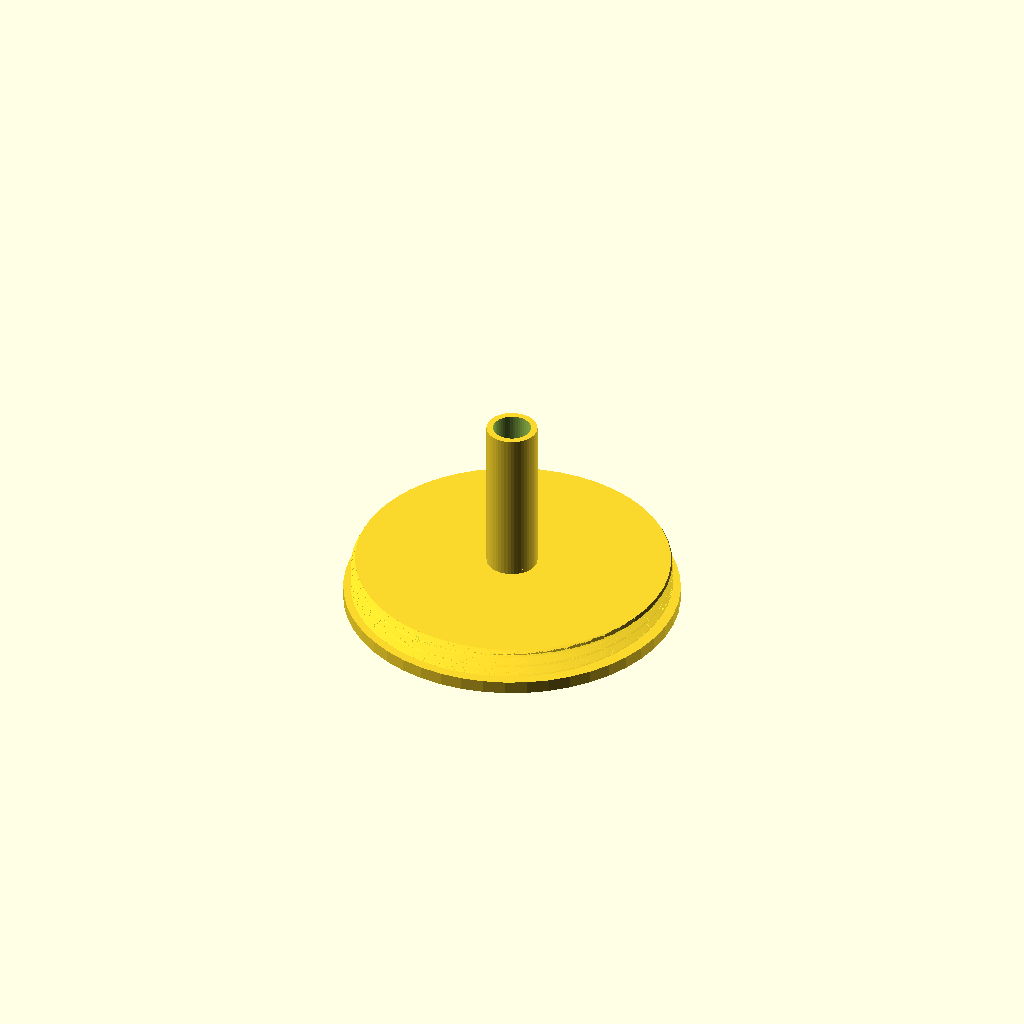
Cell 1 — every parameter at its default value.
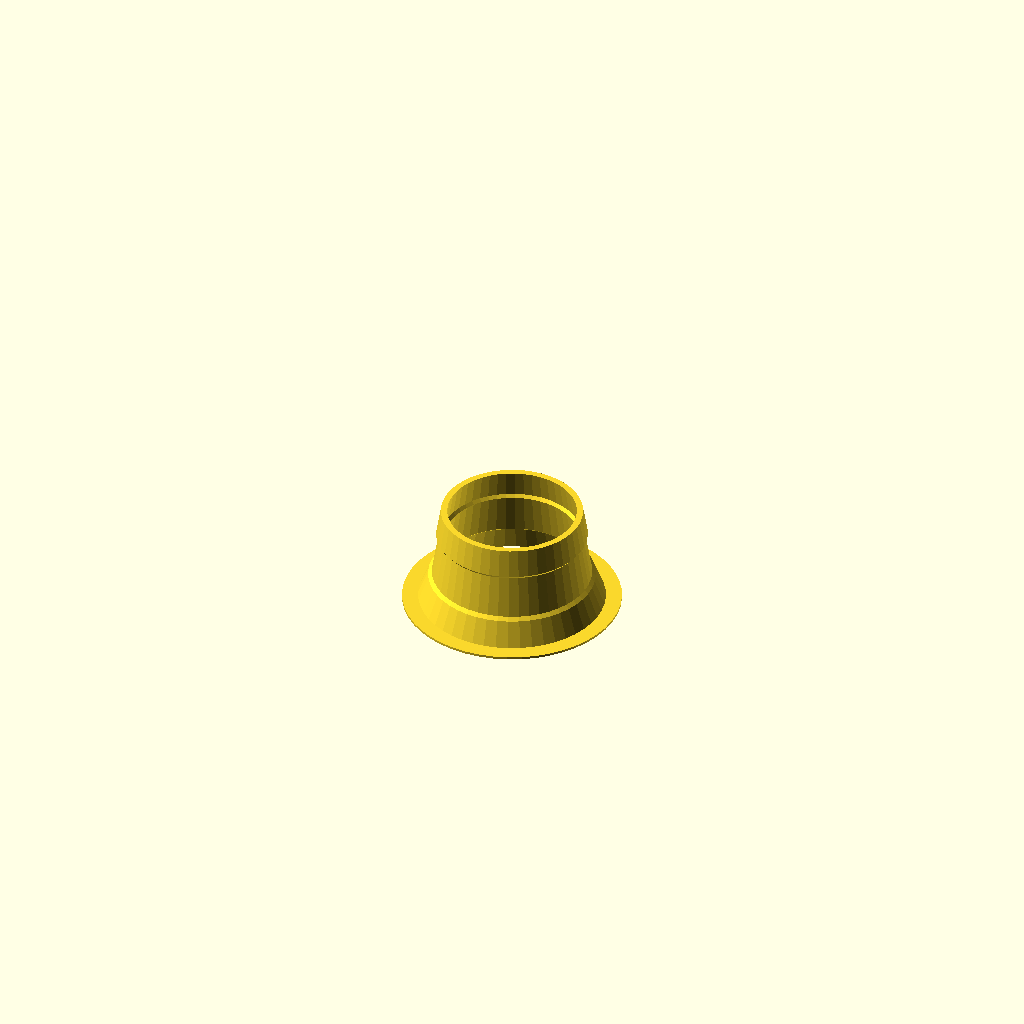
Cell 2 — mode set to "test_ring", the other parameters unchanged.
One fixed orthographic camera (rotation 55°, 0°, 25°; colour scheme Cornfield) for every cell.
The OpenSCAD source (PRACTICE MUTE/Files/sordina_tromba_v5.scad):
// =============================================================================
//  PARAMETRIC PRACTICE MUTE PER TROMBA IN Sib (Bb TRUMPET)  -  v5
//  Progettata per stampa 3D FDM (Ender-3 V2) - 100% VERO 0 SUPPORTI
// =============================================================================
//
//  Setup:
//    - Stampante: Creality Ender-3 V2 (piatto 220 x 220 mm, Z max 250 mm)
//    - Materiale: PLA / PETG
//    - Ugello: 0.4 mm, Spessore parete nominale: 1.6 mm (4 perimetri solidi ovunque)
//    - Guarnizione: Striscia di sughero continua 360° da 10 mm larghezza x 2.0 mm spessore
//
//  CAMBIAMENTI v2
//    1. FIX: i fori di sfiato erano CIECHI (si fermavano 1 mm dentro il collare pieno
//       del fondello). Ora attraversano piastra + collare.
//    2. bleed_count = 0 di default (VARIANTE A: solo stelo). Con 4 hai la VARIANTE B.
//       Il fondello e' piccolo e veloce da stampare: conviene stamparli entrambi
//       e confrontarli con il microfono (vedi spiegazione nella chat).
//    3. NUOVO report acustico in console (volume camera, frequenza di Helmholtz,
//       attenuazione teorica per alcune note).
//    4. Il profilo del corpo e' ora globale (body_ext_pts / body_int_pts), cosi' il
//       report acustico usa esattamente la geometria che viene stampata.
//    5. NUOVO (v3): gola per O-RING sul collare del fondello (giunto smontabile e
//       ermetico, senza nastro). Il report in console dice quale O-Ring comprare.
//       Il corpo NON cambia: va ristampato solo il fondello.
//    6. NUOVO (v4): joint_style = "ridge" (default): rigonfiamento stampato sul collare,
//       nessun acquisto. Nuove modalita': "lip_test" (anello di prova veloce per tarare
//       l'interferenza) e "gasket_tpu" (guarnizione piatta in TPU per la gola).
//    7. NUOVO (v5): joint_style = "thread" (default): attacco a VITE tra corpo e fondello
//       (filetto a 45°, 0 supporti, nessun acquisto). RICHIEDE di ristampare anche il corpo.
//       Nuova modalita' "thread_test": due anelli di prova (maschio + femmina) per tarare il gioco.
// =============================================================================

// ── SELETTORE MODALITÀ DI VISUALIZZAZIONE / ESPORTAZIONE ────────────────────
// "assembly"      : Assieme completo montato (+ campana trasparente per riscontro)
// "cross_section" : Spaccato assiale a metà per ispezione camera, tubo e spessori
// "body_only"     : Solo Corpo Superiore (orientato sul piatto per slicing)
// "cap_only"      : Solo Fondello / Base con Tubo Coassiale (orientato per slicing)
// "test_ring"     : Provino rapido calibrato (conicità esatta + base anti-distacco)
// "lip_test"      : Anello di prova del collare (con rigonfiamento/gola): ~20 min di stampa,
//                   serve a tarare l'innesto nel corpo senza stampare tutto il fondello
// "gasket_tpu"    : Guarnizione piatta da stampare in TPU (solo con joint_style = "oring")
// "thread_test"   : Due anelli di prova (femmina + maschio) per tarare il gioco della filettatura
mode = "cap_only"; // ["assembly", "cross_section", "body_only", "cap_only", "test_ring", "lip_test", "gasket_tpu", "thread_test"]

// Risoluzione curve
$fn = $preview ? 48 : 120;


// ── 1. PROFILO INTERNO CAMPANA TROMBA (MISURATO) ───────────────────────────
// Formato: [profondità dal bordo campana (mm), diametro interno (mm)]
// Punti segnati come "PROVVISORIO - DA MISURARE":
bell_profile = [
    [0,   119.0],
    [10,   83.0],
    [20,   69.5],
    [30,   57.0],
    [40,   45.0],
    [70,   35.0],
    [100,  30.0]
]; // PROVVISORIO - DA MISURARE


// ── 2. PARAMETRI SEDE SUGHERO & POSIZIONAMENTO ─────────────────────────────
// Profondità nominale del centro del sughero dal bordo campana [mm]
// NOTA ACUSTICA: a 50 mm di profondità, il Ø campana interpolato è ~41.67 mm.
//                Se si volesse Ø ~38.2 mm, la profondità corrispondente è ~60.4 mm.
cork_depth_target = 50.0;  // [mm] Profondità target del centro guarnizione

cork_thick        = 2.0;   // [mm] Spessore striscia sughero non compressa
cork_width        = 10.0;  // [mm] Larghezza nominale striscia sughero
cork_seat_w       = 10.5;  // [mm] Larghezza fondo piano gola (+0.5 mm tolleranza assiale)
cork_seat_d       = 0.8;   // [mm] Profondità gola (il sughero sporge di 1.2 mm a riposo)
cork_compress     = 0.25;  // [mm] Compressione radiale desiderata a battuta

// Raccordo FDM anti-sbalzo: smusso a 45° (in altezza pari alla profondità)
// Rende la gola 100% stampabile senza supporti, eliminando qualsiasi sbalzo a 90°
cork_chamfer      = cork_seat_d; // [mm] dz = dr = 0.8 mm -> pendenza 45° perfetta


// ── 3. PARAMETRI MECCANICI & DI STAMPA FDM ─────────────────────────────────
wall_t            = 1.6;   // [mm] Spessore parete nominale (4 perimetri pieni da 0.4 mm)
joint_clearance   = 0.3;   // [mm] Gioco radiale per innesto maschio-femmina FDM
lip_height        = 8.0;   // [mm] Altezza collare di innesto tra corpo e fondello


// ── 4. PARAMETRI ACUSTICI & CAMERA DI RISONANZA ────────────────────────────
// Camera esterna (fuori dalla campana)
chamber_od        = 84.0;  // [mm] Diametro esterno camera di espansione (max ingombro)
chamber_cyl_h     = 45.0;  // [mm] Altezza della sezione cilindrica inferiore
taper_angle       = 40.0;  // [deg] Angolo cono di raccordo verso il collo (<= 45° per NO supporti)

// Tubo coassiale interno (Inlet Stem) = l'UNICA uscita acustica nella variante A
stem_id           = 9.5;   // [mm] Diametro interno condotto centrale
stem_wall         = 1.6;   // [mm] Spessore parete del condotto
stem_len          = 48.0;  // [mm] Lunghezza del tubo che entra nella camera dal fondello

// Fori di sfiato sul fondello (ora PASSANTI).
// ATTENZIONE: ogni foro aperto aggiunge un percorso d'uscita per il suono, alza la
// frequenza di Helmholtz e riduce l'attenuazione (vedi report in console).
bleed_count       = 0;     // 0 = nessun foro (variante A)  |  4 = variante B
bleed_dia         = 3.2;   // [mm] Diametro singoli fori di sfiato
bleed_pitch_dia   = 40.0;  // [mm] Diametro di circonferenza fori


// ── 5. GIUNTO FONDELLO-CORPO ────────────────────────────────────────────────
// joint_style:
//   "ridge" = rigonfiamenti (nervature) stampati sul collare, a lieve interferenza con la
//             parete liscia del corpo. Nessun acquisto. Tiene per attrito, sigilla in modo
//             approssimativo (controlla con acqua e sapone).
//   "oring" = gola sul collare per un O-Ring (o una guarnizione piatta in TPU stampata).
//   "thread"= attacco a VITE (come il coperchio di un barattolo): si incastra e si blocca da
//             solo, si apre e chiude quante volte vuoi. Il corpo va ristampato (la parete di
//             giunto del vecchio corpo e' troppo sottile). Sigilla con nastro PTFE sul filetto.
//   "none"  = collare liscio (usa nastro PTFE).
joint_style   = "thread";

// -- "ridge": nervature a trapezio con fianchi a 45° (0 supporti)
ridge_h       = 0.45;  // [mm] sporgenza. Interferenza = ridge_h - joint_clearance (0.15 mm)
ridge_flat    = 0.6;   // [mm] larghezza della cima piatta
ridge_z0      = 2.0;   // [mm] quota della prima nervatura sopra la piastra
ridge_count   = 2;     // numero di nervature (2 = doppia linea di contatto)
ridge_pitch   = 2.5;   // [mm] distanza tra le nervature

// -- "thread": filettatura destrorsa a profilo trapezio, fianchi a 45° (0 supporti)
//    Il filetto femmina sporge verso l'interno dalla parete del corpo (la parete resta wall_t).
thr_pitch     = 3.0;   // [mm] passo (avanzamento per giro)
thr_depth     = 1.2;   // [mm] altezza del dente
thr_crest     = 0.3;   // [mm] larghezza della cresta piatta
thr_clear     = 0.3;   // [mm] gioco radiale (-> gioco assiale totale ~0.6 mm). ABS: 0.25-0.40
thr_seat_angle = 180;  // [deg] solo per la visualizzazione assembly/cross_section

// -- "oring": O-Ring o guarnizione TPU
oring_cs      = 2.0;   // [mm] sezione dell'O-Ring (cordone)
oring_squeeze = 0.4;   // [mm] compressione radiale (~20% di oring_cs: tiene e sigilla)
oring_stretch = 1.02;  // fondo gola = diametro interno anello x 1.02 (allungamento 2%)
oring_z0      = 2.0;   // [mm] quota del fondo gola sopra il piano della piastra
oring_w_flat  = 1.5;   // [mm] larghezza del fondo piano della gola (sopra: rampa 45°)


// =============================================================================
//  FUNZIONI DI INTERPOLAZIONE E CALCOLO GEOMETRICO
// =============================================================================

// Interpolazione lineare ricorsiva sul profilo campana
function interp_linear(z, pts, i=0) =
    (i >= len(pts)-1) ? pts[len(pts)-1][1] :
    (z <= pts[0][0]) ? pts[0][1] :
    (z <= pts[i+1][0]) ?
        pts[i][1] + (z - pts[i][0]) * (pts[i+1][1] - pts[i][1]) / (pts[i+1][0] - pts[i][0]) :
        interp_linear(z, pts, i+1);

function bell_dia(z) = interp_linear(z, bell_profile);
function bell_r(z)   = bell_dia(z) / 2;

// Raggio campana al centro del sughero
bell_r_cork = bell_r(cork_depth_target);

// Raggio della spalla plastica al centro del sughero:
// body_r = bell_r - sporgenza_sughero_compressa
// dove sporgenza compressa = (cork_thick - cork_seat_d) - cork_compress
cork_protrusion_compressed = (cork_thick - cork_seat_d) - cork_compress; // = (2.0 - 0.8) - 0.25 = 0.95 mm
body_r_cork = bell_r_cork - cork_protrusion_compressed;
groove_r_cork = body_r_cork - cork_seat_d;

// Gioco nominale plastica-ottone (anti-graffio campana)
clearance_plastic_brass = bell_r_cork - body_r_cork;

// Quote assiali lungo la campana (Z_bell = 0 al bordo campana, Z_bell > 0 dentro la campana)
// Posizionamento della gola sughero:
z_cork_top    = cork_depth_target + (cork_seat_w / 2); // fondo gola piano alto
z_cork_bottom = cork_depth_target - (cork_seat_w / 2); // fondo gola piano basso
z_neck_tip    = cork_depth_target + 18.0;              // estremità superiore del collo
z_neck_base   = 20.0;                                  // quota inizio raccordo a 45°

// ── ECHO DI CONTROLLO DIMENSIONALE ──────────────────────────────────────────
echo("=================================================================");
echo("=== REPORT DIMENSIONALE SORDINA TROMBA ===");
echo(str("Profondità target sughero: ", cork_depth_target, " mm"));
echo(str("Ø interno campana a target: ", 2 * bell_r_cork, " mm (raggio = ", bell_r_cork, " mm)"));
echo(str("Ø spalla corpo sordina   : ", 2 * body_r_cork, " mm (raggio = ", body_r_cork, " mm)"));
echo(str("Ø fondo gola sughero     : ", 2 * groove_r_cork, " mm (raggio = ", groove_r_cork, " mm)"));
echo(str("Gioco radiale plastica-ottone: ", clearance_plastic_brass, " mm (SICUREZZA ANTI-GRAFFIO: OK)"));
echo(str("Compressione sughero prevista: ", cork_compress, " mm"));
echo("Raccordo sbalzo FDM: smusso a 45° (dz = 0.8 mm, dr = 0.8 mm) -> 0 SUPPORTI");
echo(str("Spessore parete nominale: costante ", wall_t, " mm su tutta la superficie (4 perimetri)"));
echo("=================================================================");


// =============================================================================
//  COORDINATE ASSIALI DEL MODELLO SORDINA (Asse Z Sordina)
//  Nel sistema della sordina:
//    Z_mute = 0  sul fondo del Cap (appoggio su bed del fondello)
// =============================================================================

neck_r_base = (bell_r(z_neck_base) - clearance_plastic_brass);
taper_h = (chamber_od/2 - neck_r_base) / tan(taper_angle);

cap_base_t = 3.2; // 8 strati da 0.4, rigidità acustica assoluta

z_cap_bottom      = 0;
z_joint_step      = cap_base_t;
z_chamber_cyl_top = z_joint_step + chamber_cyl_h;
z_taper_top       = z_chamber_cyl_top + taper_h;
z_neck_len        = z_neck_tip - z_neck_base;
z_mute_tip        = z_taper_top + z_neck_len;

function bell_z_to_mute_z(zb) =
    z_taper_top + (zb - z_neck_base);


// =============================================================================
//  PROFILO GLOBALE DEL CORPO SUPERIORE
//  (usato sia dalla geometria sia dal report acustico)
// =============================================================================

// Quote Z campana dei punti caratteristici del collo
zbell_tip    = z_neck_tip;
zbell_ch_top = z_cork_top + cork_chamfer;   // fine rampa 45° alta
zbell_ck_top = z_cork_top;                  // fondo gola, lato alto
zbell_ck_bot = z_cork_bottom;               // fondo gola, lato basso
zbell_ch_bot = z_cork_bottom - cork_chamfer;// inizio rampa 45° bassa

// Raggio esterno del corpo alla quota campana zb (campana meno gioco anti-graffio)
function body_r(zb) = bell_r(zb) - clearance_plastic_brass;

inner_r_cyl  = (chamber_od/2) - wall_t;
cap_recess_r = (chamber_od/2) - (wall_t/2) + (joint_clearance/2);
cap_lip_r    = (chamber_od/2) - (wall_t/2) - (joint_clearance/2);   // raggio collare fondello

// Filettatura: raggi (f = femmina nel corpo, m = maschio sul fondello; r = radice, c = cresta)
thr_r_fr = inner_r_cyl;                 // radice del filetto femmina = parete interna del corpo
thr_r_fc = thr_r_fr - thr_depth;        // cresta del filetto femmina
thr_r_mc = thr_r_fr - thr_clear;        // cresta del filetto maschio
thr_r_mr = thr_r_mc - thr_depth;        // radice del filetto maschio
lip_outer_r = (joint_style == "thread") ? thr_r_mc : cap_lip_r;   // raggio esterno del collare

// Gola O-Ring: profondità = sezione - gioco radiale - compressione
oring_depth = oring_cs - joint_clearance - oring_squeeze;
oring_r_bot = cap_lip_r - oring_depth;                          // raggio fondo gola
assert(joint_style != "oring" || oring_depth > 0.5,
       "Gola O-Ring troppo poco profonda: riduci oring_squeeze o aumenta oring_cs");
assert(joint_style != "oring" || oring_z0 + oring_w_flat + oring_depth <= lip_height - 1.5,
       "Gola O-Ring troppo alta sul collare: riduci oring_z0 o oring_w_flat");
assert(joint_style != "ridge" ||
       ridge_z0 + (ridge_count - 1) * ridge_pitch + 2 * ridge_h + ridge_flat <= lip_height - 1.2,
       "Nervature troppo alte sul collare: riduci ridge_count, ridge_pitch o ridge_z0");

// Profilo esterno: transizioni a 45° per 0 supporti
body_ext_pts = [
    [chamber_od/2,                          z_joint_step],
    [chamber_od/2,                          z_chamber_cyl_top],
    [neck_r_base,                           z_taper_top],
    [body_r(zbell_ch_bot),                  bell_z_to_mute_z(zbell_ch_bot)],
    [body_r(zbell_ck_bot) - cork_seat_d,    bell_z_to_mute_z(zbell_ck_bot)],  // rampa 45° verso l'interno
    [body_r(zbell_ck_top) - cork_seat_d,    bell_z_to_mute_z(zbell_ck_top)],  // fondo piano conico della gola
    [body_r(zbell_ch_top),                  bell_z_to_mute_z(zbell_ch_top)],  // rampa 45° verso l'esterno
    [body_r(zbell_tip),                     bell_z_to_mute_z(zbell_tip)]
];

// Profilo interno: offset costante wall_t. I punti 0..7 delimitano l'ARIA della camera
// (dalla punta del collo fino alla sommità del collare pieno del fondello);
// i punti 8..9 sono la sede del collare.
body_int_pts = concat([
    [body_r(zbell_tip)    - wall_t,                  bell_z_to_mute_z(zbell_tip)],
    [body_r(zbell_ch_top) - wall_t,                  bell_z_to_mute_z(zbell_ch_top)],
    [body_r(zbell_ck_top) - cork_seat_d - wall_t,    bell_z_to_mute_z(zbell_ck_top)],
    [body_r(zbell_ck_bot) - cork_seat_d - wall_t,    bell_z_to_mute_z(zbell_ck_bot)],
    [body_r(zbell_ch_bot) - wall_t,                  bell_z_to_mute_z(zbell_ch_bot)],
    [neck_r_base - wall_t,                           z_taper_top],
    [inner_r_cyl,                                    z_chamber_cyl_top],
    [inner_r_cyl,                                    z_joint_step + lip_height]
],
    // con la filettatura la parete interna prosegue dritta fino alla base del corpo;
    // altrimenti c'e' la sede (recesso) per il collare liscio
    (joint_style == "thread") ? [[inner_r_cyl, z_joint_step]] :
    [[cap_recess_r, z_joint_step + lip_height],
     [cap_recess_r, z_joint_step]]);


// =============================================================================
//  REPORT ACUSTICO  (modello a parametri concentrati di Helmholtz)
//
//  Idea: l'aria nello stelo (e nei fori) si comporta come una MASSA, l'aria della
//  camera come una MOLLA. Massa + molla = risonatore di Helmholtz, con frequenza
//      f_H = c / (2*pi) * sqrt( somma(G) / V )
//  dove V = volume della camera e G = A / L_eff per ogni apertura
//  (A = area, L_eff = lunghezza + correzione d'estremità).
//  Sopra f_H il sistema è un filtro passa-basso: l'uscita cala come (f_H/f)^2,
//  cioè circa -12 dB per ottava. Quindi: f_H BASSA = più attenuazione.
//  Valido come ordine di grandezza fino a ~1 kHz.
// =============================================================================

c_sound = 343000; // [mm/s] velocità del suono a ~20 °C

function frustum_vol(r1, r2, h) = PI * h / 3 * (r1*r1 + r1*r2 + r2*r2);
function area_mm2(d) = PI * d * d / 4;

// somma dei tronchi di cono del profilo interno, punti 0..7
function vol_sum(i = 0) =
    (i >= 7) ? 0 :
    frustum_vol(body_int_pts[i][0], body_int_pts[i+1][0],
                abs(body_int_pts[i][1] - body_int_pts[i+1][1])) + vol_sum(i + 1);

// volume occupato dalla parete dello stelo che sporge nella camera (sopra il collare)
V_stem_wall = PI * pow(stem_id/2 + stem_wall, 2) * max(0, stem_len - lip_height);
V_chamber   = vol_sum() - V_stem_wall;                       // [mm^3]

// conduttanze acustiche [mm]
//  stelo: estremità esterna su piastra (flangiata, 0.85 a) + interna libera (0.6 a)
//  fori : entrambe le estremità su superfici piane (2 x 0.85 a)
G_stem  = area_mm2(stem_id) / (cap_base_t + stem_len + 1.45 * stem_id/2);
G_bleed = bleed_count * area_mm2(bleed_dia) / (cap_base_t + lip_height + 1.7 * bleed_dia/2);

f_helm      = (c_sound / (2*PI)) * sqrt((G_stem + G_bleed) / V_chamber);
f_notch_ann = c_sound / (4 * (stem_len - lip_height));       // anello attorno allo stelo

// perdita di trasmissione teorica [dB] (positivo = attenuazione), solo percorso acustico
function tl_db(f) = 20 * log(max(abs(1 - pow(f / f_helm, 2)), 0.01));

echo("=================================================================");
echo("=== REPORT ACUSTICO (parametri concentrati) ===");
echo(str("Volume d'aria della camera : ", round(V_chamber / 100) / 10, " cm³"));
echo(str("Aperture d'uscita          : ", bleed_count > 0 ? str("stelo + ", bleed_count, " fori da ", bleed_dia, " mm") : "solo stelo"));
echo(str("Frequenza di Helmholtz f_H : ", round(f_helm), " Hz"));
echo(str("Notch 1/4 d'onda (anello stelo-parete): ~", round(f_notch_ann), " Hz (indicativo, nella realtà più basso)"));
for (f = [165, 233, 349, 466, 698, 932])
    echo(str("  attenuazione teorica a ", f, " Hz: ", round(tl_db(f) * 10) / 10, " dB"));
echo("(Limite superiore: pareti, giunto e fughe limitano l'attenuazione reale a ~15-20 dB)");
echo("=================================================================");

echo("=== GIUNTO FONDELLO-CORPO ===");
if (joint_style == "ridge") {
    echo(str("Nervature: ", ridge_count, " x sporgenza ", ridge_h, " mm -> interferenza radiale ",
             round((ridge_h - joint_clearance) * 100) / 100, " mm"));
    echo("Taratura: stampa mode=\"lip_test\". Troppo duro -> riduci ridge_h; lasco -> aumentalo (passi di 0.05-0.1).");
} else if (joint_style == "oring") {
    echo(str("Gola: profondità ", round(oring_depth * 100) / 100, " mm | fondo gola Ø ",
             round(2 * oring_r_bot * 100) / 100, " mm | compressione ",
             round(oring_squeeze / oring_cs * 100), " %"));
    echo(str("O-Ring: ~", round(2 * oring_r_bot / oring_stretch * 10) / 10, " x ", oring_cs,
             " mm (diametro interno x sezione), oppure guarnizione TPU: mode=\"gasket_tpu\"."));
} else if (joint_style == "thread") {
    echo(str("Filettatura: passo ", thr_pitch, " mm, dente ", thr_depth, " mm, gioco ", thr_clear,
             " mm, ", round(lip_height / thr_pitch * 10) / 10, " giri di innesto. Maschio Ø cresta ",
             round(2 * thr_r_mc * 100) / 100, " mm."));
    echo("Taratura: stampa mode=\"thread_test\" (2 anelli). Troppo stretta -> thr_clear su; ballerina -> giu.");
} else {
    echo("Collare liscio: sigilla con nastro PTFE.");
}
echo("=================================================================");


// =============================================================================
//  GEOMETRIA MODULARE: 1. CAMPANA DI RISCONTRO TRASPARENTE
// =============================================================================
module trumpet_bell_ghost() {
    %rotate_extrude() {
        polygon(concat(
            [ for (i = [0 : len(bell_profile)-1]) [bell_profile[i][1]/2, -bell_profile[i][0]] ],
            [ for (i = [len(bell_profile)-1 : -1 : 0]) [bell_profile[i][1]/2 + 0.6, -bell_profile[i][0]] ]
        ));
    }
}


// =============================================================================
//  GEOMETRIA MODULARE: 2. CORPO SUPERIORE (UPPER BODY)
//  Ottimizzato per FDM: Raccordi a 45° su entrambi i cambi quota della gola.
//  (Il profilo è calcolato nella sezione globale body_ext_pts / body_int_pts.)
// =============================================================================
module upper_body_2d_profile() {
    polygon(concat(body_ext_pts, body_int_pts));
}

module upper_body() {
    rotate_extrude()
        upper_body_2d_profile();
    if (joint_style == "thread")
        translate([0, 0, z_joint_step]) female_thread();
}


// =============================================================================
//  GEOMETRIA MODULARE: 3. BASE / FONDELLO CON TUBO COASSIALE & SFIATI
// =============================================================================
// ── Elementi del collare (z locale: 0 = base del collare = sommità della piastra) ──
// Gola per O-Ring: fondo piano + rampa a 45° in alto (0 supporti)
module lip_groove_cut() {
    rotate_extrude()
        polygon([
            [oring_r_bot,   oring_z0],
            [cap_lip_r + 1, oring_z0],
            [cap_lip_r + 1, oring_z0 + oring_w_flat + oring_depth + 1],
            [oring_r_bot,   oring_z0 + oring_w_flat]
        ]);
}

// Nervature a trapezio: fianco inferiore a 45° (sbalzo autoportante), fianco superiore a 45°
module lip_ridge_add() {
    for (k = [0 : ridge_count - 1]) {
        z = ridge_z0 + k * ridge_pitch;
        rotate_extrude()
            polygon([
                [cap_lip_r - 0.3,      z],
                [cap_lip_r,            z],
                [cap_lip_r + ridge_h,  z + ridge_h],
                [cap_lip_r + ridge_h,  z + ridge_h + ridge_flat],
                [cap_lip_r,            z + 2 * ridge_h + ridge_flat],
                [cap_lip_r - 0.3,      z + 2 * ridge_h + ridge_flat]
            ]);
    }
}

// Anello di prova: solo il collare (ring largo 4 mm) con gola/nervature, per tarare l'innesto
module lip_test() {
    difference() {
        union() {
            cylinder(r = cap_lip_r, h = lip_height);
            if (joint_style == "ridge") lip_ridge_add();
        }
        translate([0, 0, -1]) cylinder(r = cap_lip_r - 4, h = lip_height + 2);
        if (joint_style == "oring") lip_groove_cut();
        translate([0, 0, lip_height - 1.0])
            difference() {
                cylinder(r = cap_lip_r + 1, h = 2);
                cylinder(r1 = cap_lip_r, r2 = cap_lip_r - 1.0, h = 2);
            }
    }
}

// Guarnizione piatta per la gola, da stampare in TPU (sezione rettangolare, tutte pareti)
module gasket_tpu() {
    g_r_in = oring_r_bot / oring_stretch;   // raggio interno a riposo (si allunga del 2% in gola)
    g_h    = oring_w_flat - 0.1;
    difference() {
        cylinder(r = g_r_in + oring_cs, h = g_h);
        translate([0, 0, -1]) cylinder(r = g_r_in, h = g_h + 2);
    }
}

// ── Filettatura (joint_style = "thread") ────────────────────────────────────
// Il profilo del dente e' disegnato in coordinate POLARI e poi torto con linear_extrude:
// con un giro di torsione per passo, l'angolo phi corrisponde alla quota assiale s = passo*phi/360.
thr_n = 72;   // punti del profilo (uno ogni 5°)

// altezza del dente [0..thr_depth] alla quota assiale s (trapezio centrato a mezzo passo)
function thr_h(s) =
    let(a = abs(s - thr_pitch / 2),
        h = (a <= thr_crest / 2) ? thr_depth : thr_depth - (a - thr_crest / 2))
    max(0, h);

// k scala l'altezza del dente (serve solo per il filetto femmina, vedi thr_eps)
function thr_pts(r_base, sgn, k = 1) =
    [ for (i = [0 : thr_n - 1])
        let(phi = i * 360 / thr_n,
            r   = r_base + sgn * k * thr_h(thr_pitch * phi / 360))
        [r * cos(phi), r * sin(phi)] ];

// Il fondo (radice) del filetto femmina viene affondato di thr_eps dentro la parete del corpo,
// cosi' non ci sono superfici quasi-coincidenti con l'alesaggio (evita mesh non chiuse nell'STL).
// La cresta resta esattamente a thr_r_fc.
thr_eps = 0.05;

module thr_extrude(len) {
    linear_extrude(height = len, twist = -360 * len / thr_pitch,
                   slices = ceil(len / thr_pitch * 36), convexity = 10)
        children();
}

// Filetto maschio, pieno (sul collare del fondello). z locale 0 = sommità della piastra
module male_thread() {
    thr_extrude(lip_height) polygon(thr_pts(thr_r_mr, +1));
}

// Filetto femmina, anello con i denti verso l'interno (nel corpo). z locale 0 = base del corpo
module female_thread() {
    thr_extrude(lip_height)
        difference() {
            circle(r = thr_r_fr + 1.0);          // si fonde nella parete del corpo
            polygon(thr_pts(thr_r_fr + thr_eps, -1, (thr_depth + thr_eps) / thr_depth));
        }
}

// Due anelli di prova affiancati: femmina (parete come il corpo) e maschio (collare cavo)
module thread_test() {
    gap = 6;
    translate([-(chamber_od/2 + gap/2), 0, 0])
        union() {
            female_thread();
            difference() {
                cylinder(r = chamber_od/2, h = lip_height);
                translate([0, 0, -1]) cylinder(r = thr_r_fr, h = lip_height + 2);
            }
        }
    translate([thr_r_mc + gap/2, 0, 0])
        difference() {
            male_thread();
            translate([0, 0, -1]) cylinder(r = thr_r_mr - 3, h = lip_height + 2);
        }
}

module cap_base() {
    difference() {
        union() {
            // Piatto di base esterno
            cylinder(r = chamber_od/2, h = cap_base_t);

            // Collare maschio di inserimento nella camera (PIENO)
            if (joint_style == "thread")
                translate([0, 0, cap_base_t]) male_thread();
            else
                translate([0, 0, cap_base_t])
                    cylinder(r = cap_lip_r, h = lip_height);

            // Nervature di tenuta/attrito sul collare (joint_style = "ridge")
            if (joint_style == "ridge")
                translate([0, 0, cap_base_t]) lip_ridge_add();

            // Tubo Coassiale Interno (Inlet Stem)
            cylinder(r = (stem_id/2) + stem_wall, h = cap_base_t + stem_len);
        }

        // Foro passante assiale del tubo coassiale
        translate([0, 0, -1])
            cylinder(r = stem_id/2, h = cap_base_t + stem_len + 2);

        // Fori di sfiato PASSANTI: attraversano piastra + collare pieno.
        // (v1: h = cap_base_t + 2 -> i fori si fermavano a z = 4.2, dentro il collare)
        if (bleed_count > 0)
            for (i = [0 : bleed_count - 1])
                rotate([0, 0, i * 360 / bleed_count])
                    translate([bleed_pitch_dia/2, 0, -1])
                        cylinder(r = bleed_dia/2, h = cap_base_t + lip_height + 2);

        // Gola per O-Ring / guarnizione TPU sul collare (joint_style = "oring")
        if (joint_style == "oring")
            translate([0, 0, cap_base_t]) lip_groove_cut();

        // Smusso di guida 45° sul labbro di inserimento per facilitare l'innesto
        translate([0, 0, cap_base_t + lip_height - 1.0])
            difference() {
                cylinder(r = lip_outer_r + 1, h = 2);
                cylinder(r1 = lip_outer_r, r2 = lip_outer_r - 1.0, h = 2);
            }
    }
}


// =============================================================================
//  GEOMETRIA MODULARE: 4. STRISCIA SUGHERO (VISUALIZZAZIONE VIRTUALE)
// =============================================================================
module cork_strip_ghost() {
    color([0.82, 0.65, 0.45, 0.85]) { // colore sughero
        rotate_extrude() {
            r_top_g_in = (bell_r(z_cork_top) - clearance_plastic_brass) - cork_seat_d;
            r_bot_g_in = (bell_r(z_cork_bottom) - clearance_plastic_brass) - cork_seat_d;

            polygon([
                [r_bot_g_in, bell_z_to_mute_z(z_cork_bottom)],
                [r_bot_g_in + cork_thick, bell_z_to_mute_z(z_cork_bottom)],
                [r_top_g_in + cork_thick, bell_z_to_mute_z(z_cork_top)],
                [r_top_g_in, bell_z_to_mute_z(z_cork_top)]
            ]);
        }
    }
}


// =============================================================================
//  GEOMETRIA MODULARE: 5. PROVINO CALIBRATO (TEST RING V2 - VERO 0 SUPPORTI)
//  Con conicità reale, raccordi a 45° senza sbalzi a 90°, spessore costante 1.6 mm
//  e flangia di appoggio anti-distacco per piatto Ender-3!
// =============================================================================
module test_ring_v2() {
    h_ring = 26.0;
    z_bot  = cork_depth_target - (h_ring / 2);
    z_top  = cork_depth_target + (h_ring / 2);

    zb_chamfer_top = z_cork_top + cork_chamfer;
    zb_cork_top    = z_cork_top;
    zb_cork_bot    = z_cork_bottom;
    zb_chamfer_bot = z_cork_bottom - cork_chamfer;

    r_bot_ext         = bell_r(z_bot) - clearance_plastic_brass;
    r_top_ext         = bell_r(z_top) - clearance_plastic_brass;
    r_chamfer_bot_ext = bell_r(zb_chamfer_bot) - clearance_plastic_brass;
    r_cork_bot_in     = (bell_r(zb_cork_bot) - clearance_plastic_brass) - cork_seat_d;
    r_cork_top_in     = (bell_r(zb_cork_top) - clearance_plastic_brass) - cork_seat_d;
    r_chamfer_top_ext = bell_r(zb_chamfer_top) - clearance_plastic_brass;

    zm_bot         = 0;
    zm_chamfer_bot = zb_chamfer_bot - z_bot;
    zm_cork_bot    = zb_cork_bot - z_bot;
    zm_cork_top    = zb_cork_top - z_bot;
    zm_chamfer_top = zb_chamfer_top - z_bot;
    zm_top         = h_ring;

    poly_ext = [
        // Flangia brim integrata di aderenza al piatto (spessore 0.6 mm, +4 mm larghezza)
        [r_bot_ext - wall_t, zm_bot],
        [r_bot_ext + 4.0,    zm_bot],
        [r_bot_ext + 4.0,    0.6],
        [r_bot_ext,          0.6],

        // Corpo conico inferiore
        [r_chamfer_bot_ext, zm_chamfer_bot],
        [r_cork_bot_in,     zm_cork_bot],       // rampa 45° verso l'interno
        [r_cork_top_in,     zm_cork_top],       // fondo gola piano (10.5 mm)
        [r_chamfer_top_ext, zm_chamfer_top],    // rampa 45° verso l'esterno (overhang autoportante!)
        [r_top_ext,         zm_top]
    ];

    poly_int = [
        [r_top_ext - wall_t,         zm_top],
        [r_chamfer_top_ext - wall_t, zm_chamfer_top],
        [r_cork_top_in - wall_t,     zm_cork_top],       // spessore costante 1.6 mm anche nella gola!
        [r_cork_bot_in - wall_t,     zm_cork_bot],
        [r_chamfer_bot_ext - wall_t, zm_chamfer_bot],
        [r_bot_ext - wall_t,         zm_bot]
    ];

    rotate_extrude()
        polygon(concat(poly_ext, poly_int));
}


// =============================================================================
//  RENDER FINALE IN BASE ALLA MODALITÀ SELEZIONATA
// =============================================================================

if (mode == "assembly") {
    // Sordina montata
    color([0.25, 0.45, 0.85, 0.9]) upper_body();
    rotate([0, 0, thr_seat_angle]) color([0.15, 0.15, 0.15, 1.0]) cap_base();
    cork_strip_ghost();

    // Campana posizionata alla corretta quota Z
    translate([0, 0, bell_z_to_mute_z(0)])
        trumpet_bell_ghost();
}
else if (mode == "cross_section") {
    difference() {
        union() {
            color([0.25, 0.45, 0.85, 0.9]) upper_body();
            rotate([0, 0, thr_seat_angle]) color([0.15, 0.15, 0.15, 1.0]) cap_base();
            cork_strip_ghost();
        }
        // Taglio a 180° lungo l'asse X per vedere spessori e canali
        translate([0, -100, -10])
            cube([200, 200, 300]);
    }
}
else if (mode == "body_only") {
    // Pronto per esportazione STL del corpo principale
    upper_body();
}
else if (mode == "cap_only") {
    // Pronto per esportazione STL del fondello
    cap_base();
}
else if (mode == "test_ring") {
    // Pronto per stampa rapida del provino calibrato a 0 supporti reali
    test_ring_v2();
}
else if (mode == "lip_test") {
    // Anello di prova del collare per tarare l'innesto (~20 min)
    lip_test();
}
else if (mode == "gasket_tpu") {
    // Guarnizione piatta in TPU per joint_style = "oring"
    gasket_tpu();
}
else if (mode == "thread_test") {
    // Due anelli di prova per tarare il gioco della filettatura (~40 min)
    thread_test();
}
Customizer parameters (derived from the source; name, type, default, range or options):
mode: string, default "cap_only", options "assembly", "cross_section", "body_only", "cap_only", "test_ring", "lip_test", "gasket_tpu", "thread_test"
cork_depth_target: number, default 50
cork_thick: number, default 2
cork_width: number, default 10
cork_seat_w: number, default 10.5
cork_seat_d: number, default 0.8
cork_compress: number, default 0.25
wall_t: number, default 1.6
joint_clearance: number, default 0.3
lip_height: number, default 8
chamber_od: number, default 84
chamber_cyl_h: number, default 45
taper_angle: number, default 40
stem_id: number, default 9.5
stem_wall: number, default 1.6
stem_len: number, default 48
bleed_count: number, default 0
bleed_dia: number, default 3.2
bleed_pitch_dia: number, default 40
joint_style: string, default "thread"
ridge_h: number, default 0.45
ridge_flat: number, default 0.6
ridge_z0: number, default 2
ridge_count: number, default 2
ridge_pitch: number, default 2.5
thr_pitch: number, default 3
thr_depth: number, default 1.2
thr_crest: number, default 0.3
thr_clear: number, default 0.3
thr_seat_angle: number, default 180
oring_cs: number, default 2
oring_squeeze: number, default 0.4
oring_stretch: number, default 1.02
oring_z0: number, default 2
oring_w_flat: number, default 1.5
